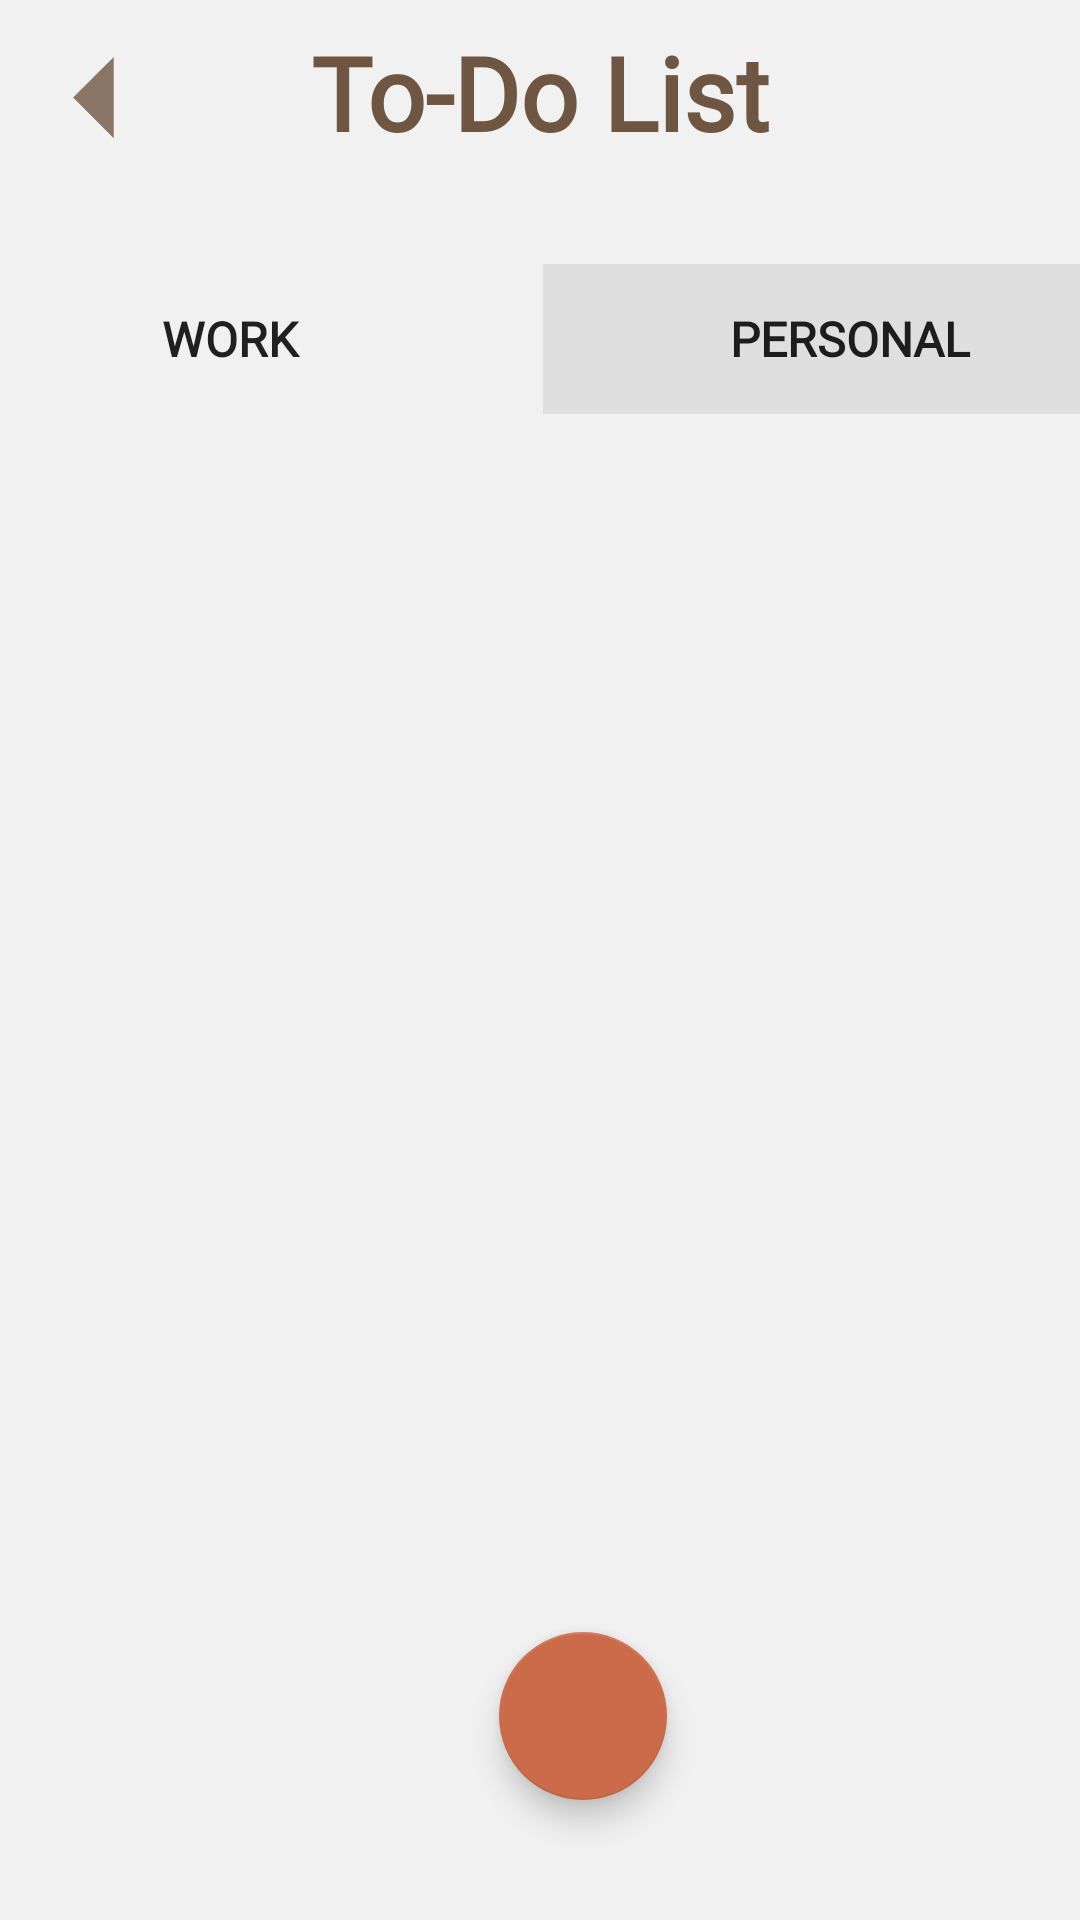

Write the Android layout XML for this screen, with the resource values it uses.
<!-- AndroidManifest.xml: application theme Theme.DontSlack -->
<!-- res/layout/activity_to_do_list.xml -->
<?xml version="1.0" encoding="utf-8"?>
<androidx.constraintlayout.widget.ConstraintLayout xmlns:android="http://schemas.android.com/apk/res/android"
    xmlns:app="http://schemas.android.com/apk/res-auto"
    xmlns:tools="http://schemas.android.com/tools"
    android:layout_width="match_parent"
    android:layout_height="match_parent"
    android:background="#f1f1f1"
    tools:context=".ToDoList">

    <ImageView
        android:id="@+id/toDoListBackButton"
        android:layout_width="65dp"
        android:layout_height="65dp"
        android:contentDescription="@string/button"
        app:layout_constraintStart_toStartOf="parent"
        app:layout_constraintTop_toTopOf="parent"
        app:srcCompat="@drawable/ic_back" />

    <TextView
        android:id="@+id/textView5"
        android:layout_width="wrap_content"
        android:layout_height="wrap_content"
        android:layout_marginStart="144dp"
        android:layout_marginTop="8dp"
        android:layout_marginEnd="144dp"
        android:fontFamily="@font/oswald"
        android:text="To-Do List"
        android:textColor="#6f5642"
        android:textSize="34sp"
        android:textStyle="bold"
        app:layout_constraintEnd_toEndOf="parent"
        app:layout_constraintStart_toStartOf="parent"
        app:layout_constraintTop_toTopOf="parent" />

    <Button
        android:id="@+id/workFragmentButton"
        android:layout_width="205dp"
        android:layout_height="50dp"
        android:layout_marginStart="1dp"
        android:layout_marginTop="88dp"
        android:layout_marginEnd="1dp"
        android:background="#F1F1F1"
        android:fontFamily="@font/roboto"
        android:stateListAnimator="@null"
        android:text="Work"
        android:textSize="16sp"
        android:textStyle="bold"
        app:layout_constraintEnd_toStartOf="@+id/personalFragmentButton"
        app:layout_constraintStart_toStartOf="parent"
        app:layout_constraintTop_toTopOf="parent" />

    <Button
        android:id="@+id/personalFragmentButton"
        android:layout_width="205dp"
        android:layout_height="50dp"
        android:layout_marginStart="1dp"
        android:layout_marginTop="88dp"
        android:layout_marginEnd="1dp"
        android:background="#DFDFDF"
        android:fontFamily="@font/roboto"
        android:stateListAnimator="@null"
        android:text="Personal"
        android:textSize="16sp"
        android:textStyle="bold"
        app:layout_constraintEnd_toEndOf="parent"
        app:layout_constraintStart_toEndOf="@+id/workFragmentButton"
        app:layout_constraintTop_toTopOf="parent" />

    <FrameLayout
        android:id="@+id/toDoListFrameLayout"
        android:layout_width="414dp"
        android:layout_height="520dp"
        android:layout_marginTop="5dp"
        android:layout_marginBottom="10dp"
        android:background="#f1f1f1"
        android:stateListAnimator="@null"
        app:layout_constraintBottom_toTopOf="@+id/addTaskButton"
        app:layout_constraintEnd_toEndOf="parent"
        app:layout_constraintHorizontal_bias="0.0"
        app:layout_constraintStart_toStartOf="parent"
        app:layout_constraintTop_toBottomOf="@+id/workFragmentButton"
        app:layout_constraintVertical_bias="0.0">

    </FrameLayout>

    <com.google.android.material.floatingactionbutton.FloatingActionButton
        android:id="@+id/addTaskButton"
        android:layout_width="wrap_content"
        android:layout_height="wrap_content"
        android:layout_marginStart="176dp"
        android:layout_marginEnd="176dp"
        android:layout_marginBottom="40dp"
        android:clickable="true"
        android:contentDescription="@string/button"
        android:focusable="true"
        app:backgroundTint="#cc6b49"
        app:layout_constraintBottom_toBottomOf="parent"
        app:layout_constraintEnd_toEndOf="parent"
        app:layout_constraintHorizontal_bias="0.202"
        app:layout_constraintStart_toStartOf="parent"
        app:srcCompat="@drawable/ic_addbutton" />

</androidx.constraintlayout.widget.ConstraintLayout>
<!-- resources referenced by this layout -->
<resources>
  <!-- drawable ic_back (drawable-anydpi) -->
  <vector xmlns:android="http://schemas.android.com/apk/res/android"
      android:width="24dp"
      android:height="24dp"
      android:viewportWidth="24"
      android:viewportHeight="24"
      android:tint="#6f5642"
      android:alpha="0.8"
      android:autoMirrored="true">
    <path
        android:fillColor="@android:color/white"
        android:pathData="M14,7l-5,5 5,5V7z"/>
  </vector>
  <string name="button">Button</string>
  <style name="Theme.DontSlack" parent="Theme.AppCompat.Light">
          
          <item name="colorPrimary">@color/purple_500</item>
          <item name="colorPrimaryVariant">#9B9B9C</item>
          <item name="colorOnPrimary">@color/white</item>
          
          <item name="colorSecondary">@color/teal_200</item>
          <item name="colorSecondaryVariant">@color/teal_700</item>
          <item name="colorOnSecondary">@color/black</item>
          
          <item name="android:statusBarColor" tools:targetApi="l">?attr/colorPrimaryVariant</item>
          
      </style>
  <color name="purple_500">#FF6200EE</color>
  <color name="white">#FFFFFFFF</color>
  <color name="teal_200">#FF03DAC5</color>
  <color name="teal_700">#FF018786</color>
  <color name="black">#FF000000</color>
</resources>
